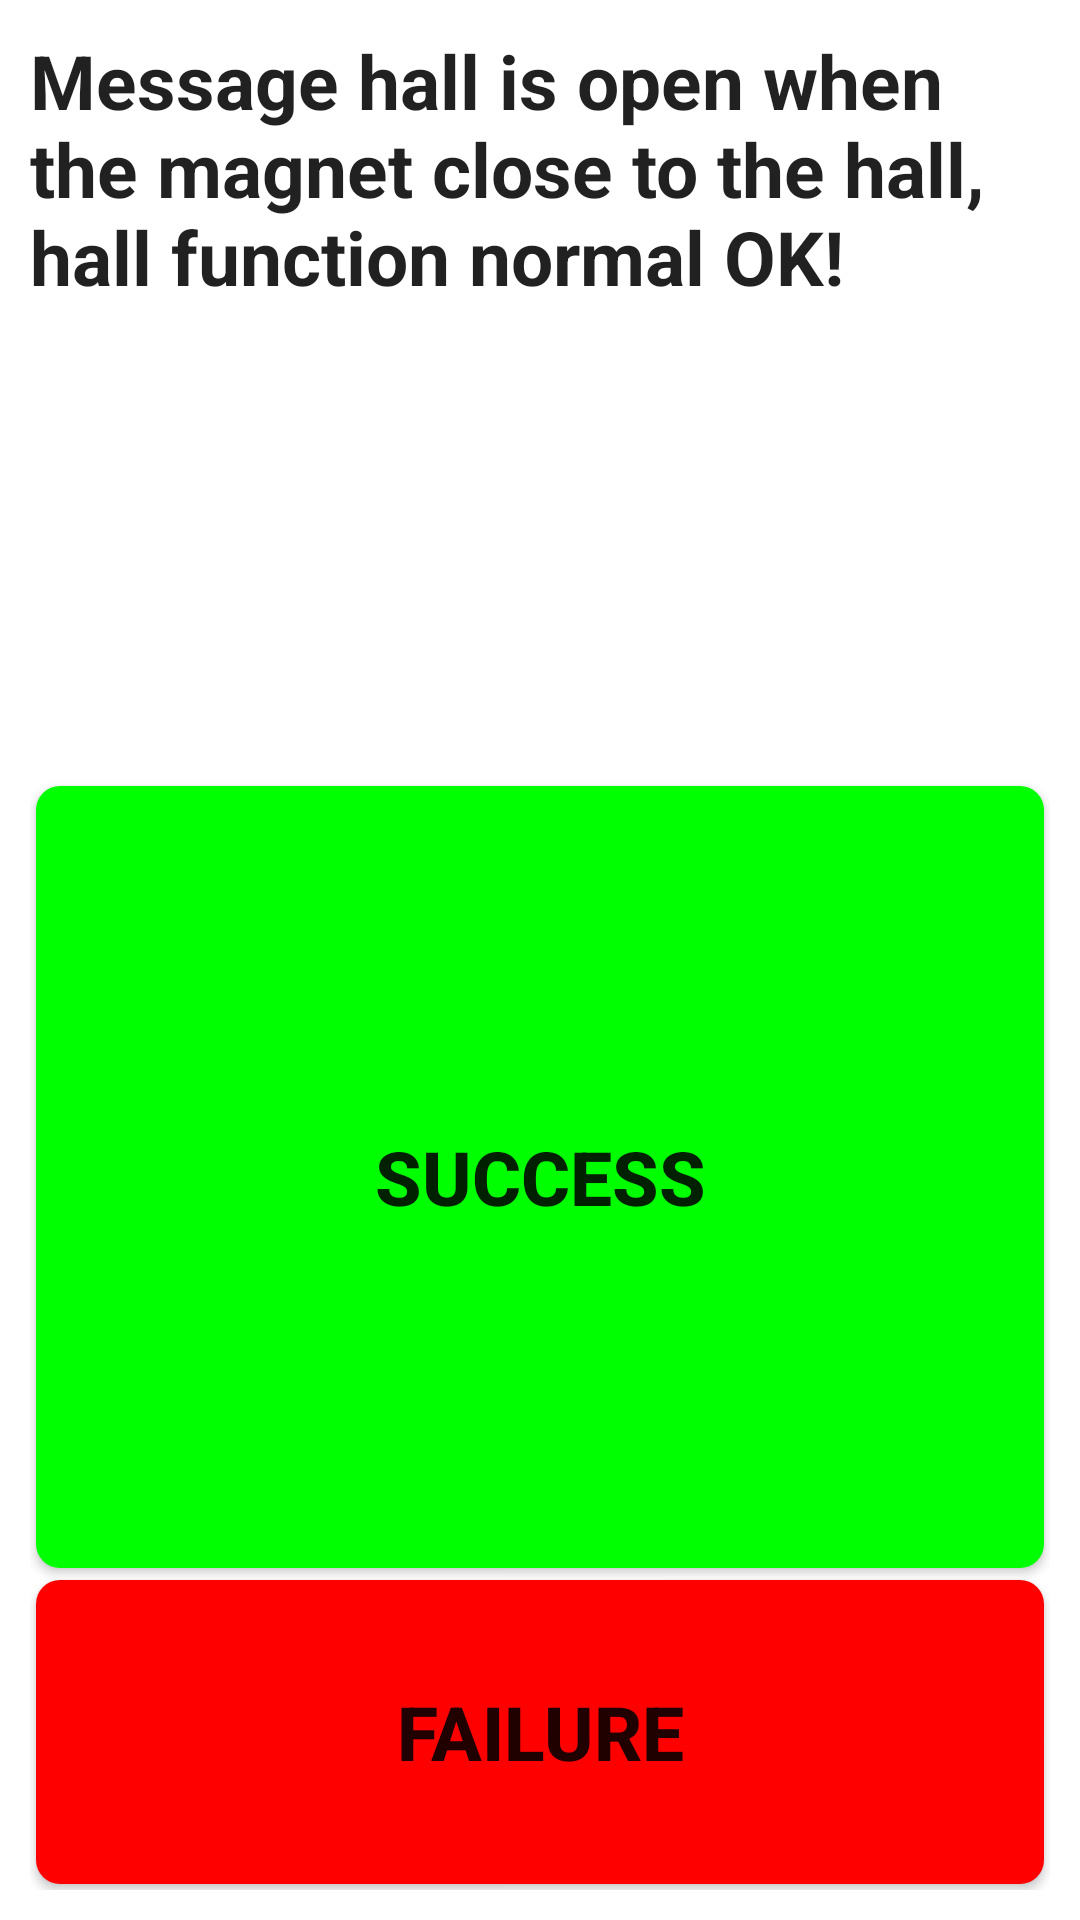

Here is an Android app screen rendered from its layout file. Give the layout XML and the strings, colors and styles it references.
<!-- AndroidManifest.xml: fallback theme Theme.MaterialComponents.DayNight.NoActionBar -->
<!-- res/layout/hall_info.xml -->
<?xml version="1.0" encoding="utf-8"?>
<LinearLayout
    xmlns:android="http://schemas.android.com/apk/res/android"
    android:layout_width="match_parent"
    android:layout_height="match_parent"
    style="@style/info_layout">
    <LinearLayout style="@style/entry_layout"
        android:layout_width="match_parent"
        android:layout_height="250dip"
        android:orientation="vertical">
        <TextView
            android:text="@string/hall_info_status_label"
            android:layout_width="match_parent"
            android:layout_height="wrap_content"
            android:textSize="25sp"
            style="@style/info_label" />
        <TextView
            android:id="@+id/status"
            android:textSize="25sp"
            android:layout_width="match_parent"
            android:layout_height="wrap_content" />
    </LinearLayout>
     <LinearLayout
        android:layout_width="match_parent"
        android:layout_height="match_parent"
        android:orientation="vertical">
        <Button
            android:id="@+id/hall_ok"
            android:layout_width="match_parent"
            android:layout_height="wrap_content"
            android:layout_weight="0.8"
            android:textSize="25dip"
            style="@style/success_bg_style"
            android:text="@string/Success" />
        <Button
            android:id="@+id/hall_failed"
            android:layout_width="match_parent"
            android:layout_height="wrap_content"
            android:layout_weight="0.2"
            android:textSize="25dip"
            style="@style/fail_bg_style"
            android:text="@string/Failed" />
    </LinearLayout>
</LinearLayout>
<!-- resources referenced by this layout -->
<resources>
  <string name="Failed">Failure</string>
  <string name="Success">Success</string>
  <string name="hall_info_status_label">Message hall is open when the magnet close to the hall, hall function normal OK!</string>
  <style name="entry_layout">
          <item name="android:orientation">horizontal</item>
          <item name="android:layout_width">wrap_content</item>
          <item name="android:layout_height">wrap_content</item>
          <item name="android:windowBackground">@android:color/transparent</item>
      </style>
  <style name="fail_bg_style" parent="normal_bg_style">
          <item name="android:background">@drawable/btn_fail_bg</item>
          <item name="android:textSize">@dimen/item_btn_fail_size</item>
      </style>
  <style name="info_label">
          <item name="android:layout_height">wrap_content</item>
          <item name="android:layout_width">wrap_content</item>
          <item name="android:textAppearance">@style/TextAppearance.info_label</item>
          <item name="android:paddingRight">4dip</item>
      </style>
  <style name="info_layout">
          <item name="android:orientation">vertical</item>
          <item name="android:paddingLeft">10dip</item>
          <item name="android:paddingTop">10dip</item>
          <item name="android:paddingRight">10dip</item>
          <item name="android:paddingBottom">10dip</item>
          <item name="android:layout_width">fill_parent</item>
          <item name="android:layout_height">fill_parent</item>
      </style>
  <style name="success_bg_style" parent="normal_bg_style">
          <item name="android:background">@drawable/btn_success_bg</item>
          <item name="android:textSize">@dimen/item_btn_ok_size</item>
      </style>
  <style name="normal_bg_style">
          <item name="android:layout_margin">@dimen/background_padding</item>
          <item name="android:background">@drawable/btn_normal_bg</item>
          <item name="android:textStyle">bold</item>
      </style>
  <!-- drawable btn_fail_bg (drawable) -->
  <?xml version="1.0" encoding="utf-8"?>
  <selector xmlns:android="http://schemas.android.com/apk/res/android">
  
      <item android:state_selected="true"> 
          <shape android:shape="rectangle">
              <solid android:color="@color/blue_color" />
             <corners
                 android:radius="@dimen/corner_radius" />
          </shape>
      </item> 
      <item android:state_pressed="true"> 
          <shape android:shape="rectangle">
              <solid android:color="@color/blue_color" />
             <corners
                 android:radius="@dimen/corner_radius" />
          </shape>
      </item> 
      <item android:state_enabled="true"> 
          <shape android:shape="rectangle">
              <solid android:color="@color/red_color" />
              <corners
                 android:radius="@dimen/corner_radius" />
          </shape>
      </item> 
      <item> 
          <shape android:shape="rectangle">
              <solid android:color="@android:color/darker_gray" />
              <corners
                 android:radius="@dimen/corner_radius" />
          </shape>
      </item> 
  </selector>
  <dimen name="item_btn_fail_size">32sp</dimen>
  <style name="TextAppearance.info_label">
          <item name="android:textSize">@dimen/item_text_label_size</item>
          <item name="android:textStyle">bold</item>
      </style>
  <dimen name="item_btn_ok_size">32sp</dimen>
  <dimen name="background_padding">2dp</dimen>
  <color name="blue_color">#ff33b5e5</color>
  <dimen name="corner_radius">8dp</dimen>
  <color name="red_color">#ffff0000</color>
  <dimen name="item_text_label_size">24sp</dimen>
  <color name="green_color">#ff00ff00</color>
  <color name="peacock_blue_color">#ff00ffff</color>
</resources>
